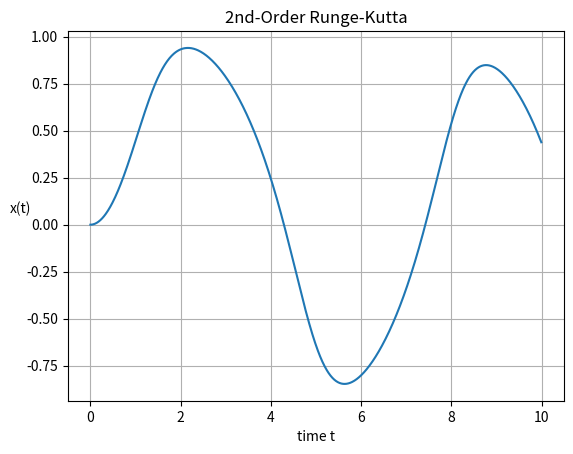

Here is the Python script that generated this plot:
# Example ODE using 2nd order Runge-Kutta
# author: olhartin@asu.edu updated by sdm

# dx/dt = -x**3 + sin(t)

import numpy as np                   # import packages
import matplotlib.pyplot as plt

################################################################################
# This is the function which returns the derivative of our target.             #
# Inputs:                                                                      #
#    x - current value of variable                                             #
#    t - time                                                                  #
# Output:                                                                      #
#    returns the derivative, or f(x,t)                                         #
################################################################################

def ode_ex(x,t):
    return(-x**3 + np.sin(t))

a = 0                               # bounds for the problem; from a...
b = 10                              # to b...
N = 1000                            # want 1000 steps
h = (b-a)/N                         # and this is the step size
x = 0.0                             # and this is the initial value

tpoints = np.arange(a,b,h)          # create the array of steps
xpoints = []                        # the empty list of results

for t in tpoints:                   # at each of the steps
    xpoints.append(x)               # put in the current value
    k1 = h*ode_ex(x,t)              # compute the intermediate factors
    k2 = h*ode_ex(x+0.5*k1,t+0.5*h)
    x += k2                         # and the new value

plt.plot(tpoints,xpoints)           # and create a plot to show the results
plt.xlabel('time t')
plt.ylabel('x(t)',rotation=0)
plt.grid()
plt.title('2nd-Order Runge-Kutta')
plt.show()
